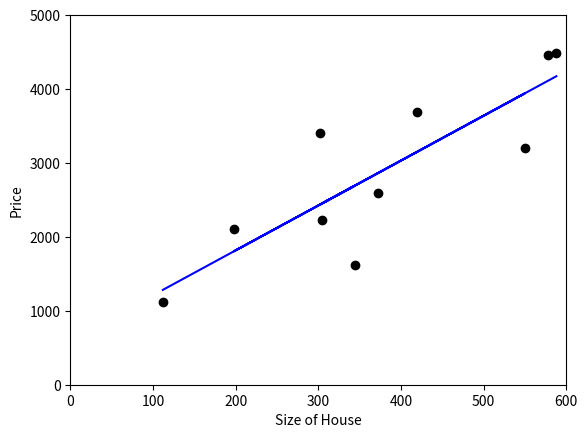

Write Python code to recreate this figure.
from scipy import stats
import numpy as np
from matplotlib import pyplot as plt

#Size of the houses
x = np.array([112,345,198,305,372,550,302,420,578,588])

#Price of the houses
y = np.array([1120,1623,2102,2230,2600,3200,3409,3689,4460,4489])

slope, intercept, r_value, p_value, str_err = stats.linregress(x ,y)

plt.plot(x,y,'ro', color='black')

plt.ylabel('Price')
plt.xlabel('Size of House')

#600 pq el size de la casa mayor es 578
#5000 pq el precio de la casa mayor es 4460
plt.axis([0,600, 0, 5000])

plt.plot(x, x*slope+intercept, 'b')

plt.plot()
#Muestra la grafica visualmente
plt.show()

#PREDECIR

#Nuevo size del house
newX = 78
newY = newX * slope + intercept
print(newY)

newX = 350
newY = newX * slope + intercept
print(newY)

